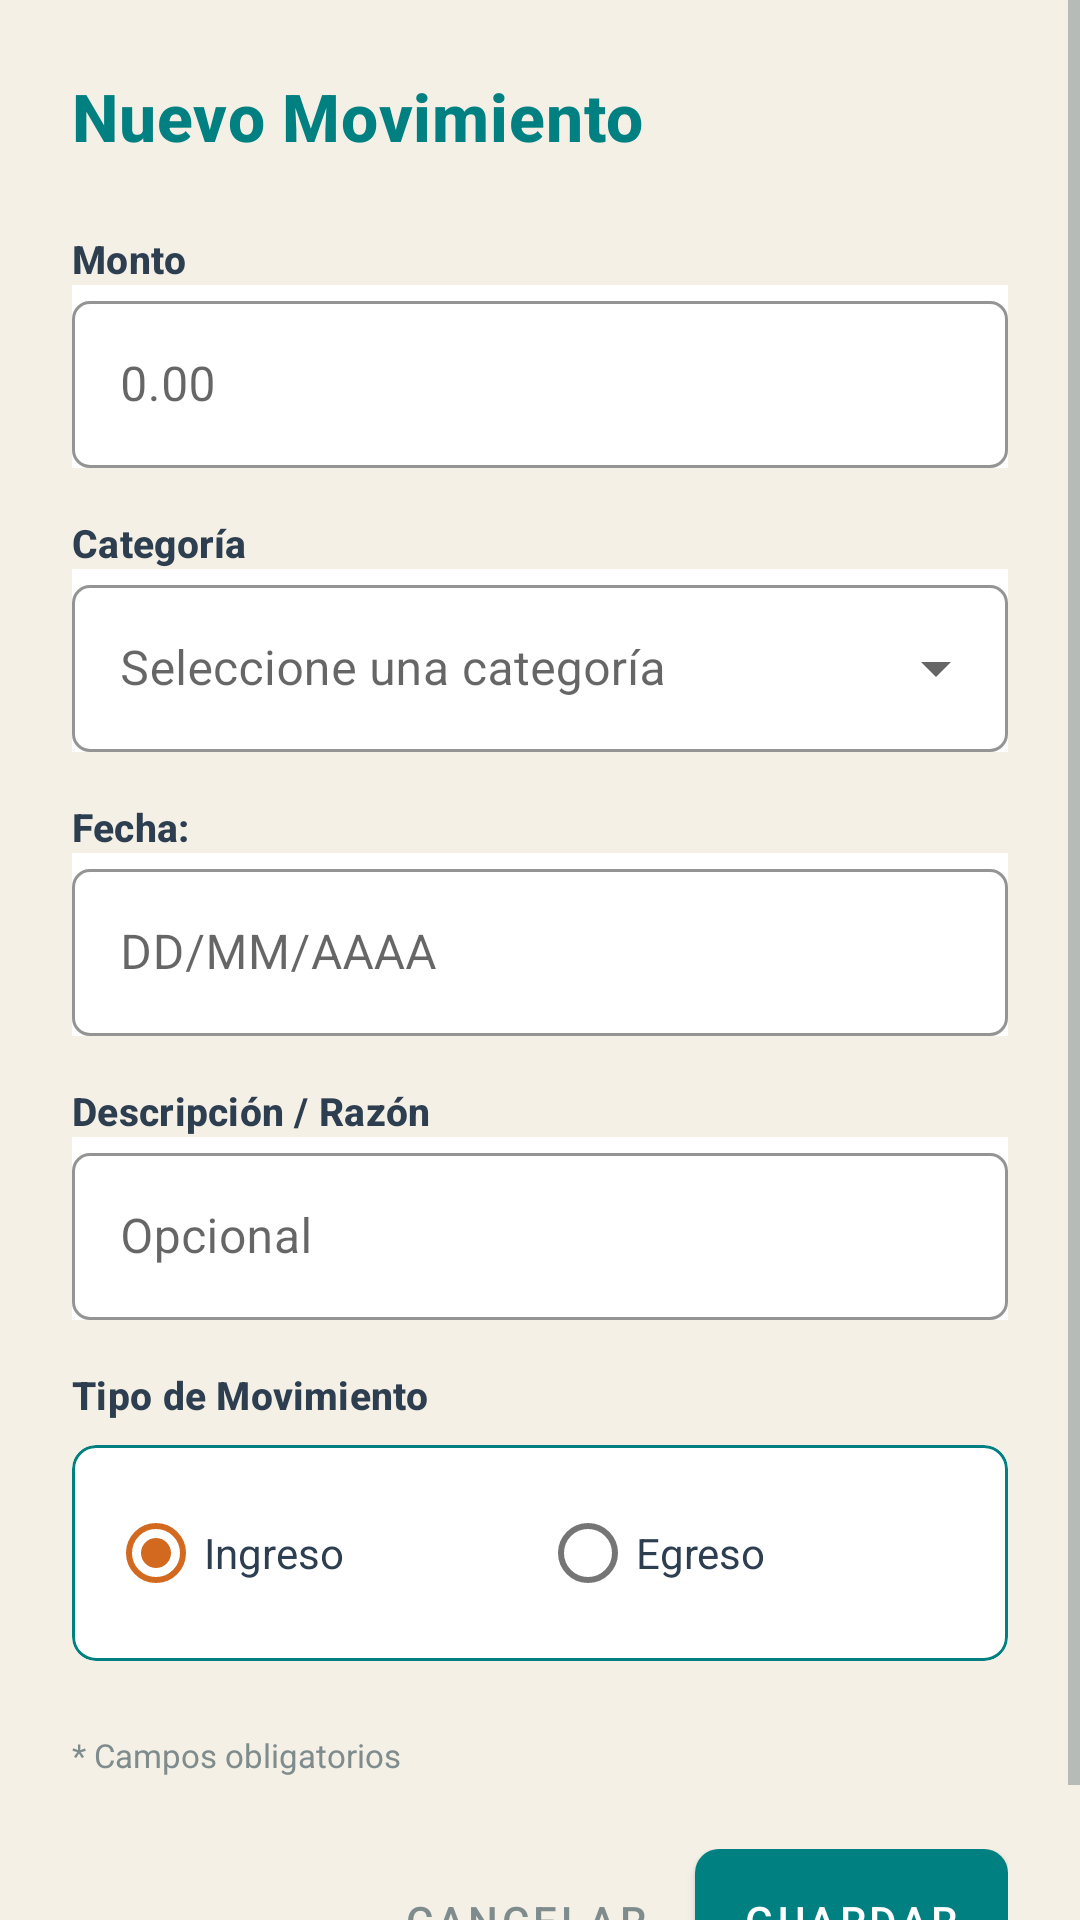

Here is an Android app screen rendered from its layout file. Give the layout XML and the strings, colors and styles it references.
<!-- AndroidManifest.xml: application theme Theme.AgrovetPOS -->
<!-- res/layout/dialog_nuevo_movimiento.xml -->
<?xml version="1.0" encoding="utf-8"?>
<ScrollView xmlns:android="http://schemas.android.com/apk/res/android"
    xmlns:app="http://schemas.android.com/apk/res-auto"
    android:layout_width="match_parent"
    android:layout_height="wrap_content">

    <LinearLayout
        android:layout_width="match_parent"
        android:layout_height="wrap_content"
        android:orientation="vertical"
        android:padding="24dp"
        android:background="@drawable/bg_dialog_corporate">

        <TextView
            android:id="@+id/titulo_dialog"
            android:layout_width="wrap_content"
            android:layout_height="wrap_content"
            android:text="@string/label_nuevo_movimiento"
            style="@style/TextAppearance.Agrovet.Headline.Dialog"
            android:layout_marginBottom="24dp" />

        
        <TextView
            android:layout_width="wrap_content"
            android:layout_height="wrap_content"
            android:text="@string/hint_monto"
            style="@style/TextAppearance.Agrovet.Label.Field" />

        <com.google.android.material.textfield.TextInputLayout
            android:layout_width="match_parent"
            android:layout_height="wrap_content"
            style="@style/Widget.Agrovet.TextInputLayout">

            <com.google.android.material.textfield.TextInputEditText
                android:id="@+id/et_mov_monto"
                android:layout_width="match_parent"
                android:layout_height="wrap_content"
                android:inputType="numberDecimal"
                android:textColor="@android:color/black"
                android:textColorHint="@color/gris_medio"
                android:hint="0.00" />
        </com.google.android.material.textfield.TextInputLayout>

        
        <TextView
            android:layout_width="wrap_content"
            android:layout_height="wrap_content"
            android:text="@string/label_categoria"
            style="@style/TextAppearance.Agrovet.Label.Field" />

        <com.google.android.material.textfield.TextInputLayout
            android:layout_width="match_parent"
            android:layout_height="wrap_content"
            style="@style/Widget.Agrovet.TextInputLayout.ExposedDropdownMenu">

            <AutoCompleteTextView
                android:id="@+id/et_mov_categoria"
                android:layout_width="match_parent"
                android:layout_height="wrap_content"
                android:textColor="@android:color/black"
                android:inputType="none"
                android:hint="Seleccione una categoría" />
        </com.google.android.material.textfield.TextInputLayout>

        
        <TextView
            android:layout_width="wrap_content"
            android:layout_height="wrap_content"
            android:text="@string/label_fecha"
            style="@style/TextAppearance.Agrovet.Label.Field" />

        <com.google.android.material.textfield.TextInputLayout
            android:layout_width="match_parent"
            android:layout_height="wrap_content"
            style="@style/Widget.Agrovet.TextInputLayout">

            <com.google.android.material.textfield.TextInputEditText
                android:id="@+id/et_mov_fecha"
                android:layout_width="match_parent"
                android:layout_height="wrap_content"
                android:focusable="false"
                android:clickable="true"
                android:textColor="@android:color/black"
                android:textColorHint="@color/gris_medio"
                android:hint="DD/MM/AAAA" />
        </com.google.android.material.textfield.TextInputLayout>

        
        <TextView
            android:layout_width="wrap_content"
            android:layout_height="wrap_content"
            android:text="@string/label_descripcion_razon"
            style="@style/TextAppearance.Agrovet.Label.Field" />

        <com.google.android.material.textfield.TextInputLayout
            android:layout_width="match_parent"
            android:layout_height="wrap_content"
            style="@style/Widget.Agrovet.TextInputLayout">

            <com.google.android.material.textfield.TextInputEditText
                android:id="@+id/et_mov_razon"
                android:layout_width="match_parent"
                android:layout_height="wrap_content"
                android:textColor="@android:color/black"
                android:textColorHint="@color/gris_medio"
                android:hint="Opcional" />
        </com.google.android.material.textfield.TextInputLayout>

        
        <TextView
            android:layout_width="wrap_content"
            android:layout_height="wrap_content"
            android:text="@string/label_tipo_movimiento"
            style="@style/TextAppearance.Agrovet.Label.Field"
            android:layout_marginBottom="8dp" />

        <com.google.android.material.card.MaterialCardView
            android:layout_width="match_parent"
            android:layout_height="wrap_content"
            android:layout_marginBottom="24dp"
            style="@style/Widget.Agrovet.Card.Selector">

            <RadioGroup
                android:id="@+id/rg_mov_tipo"
                android:layout_width="match_parent"
                android:layout_height="wrap_content"
                android:orientation="horizontal"
                android:padding="12dp">

                <RadioButton
                    android:id="@+id/rb_mov_ingreso"
                    android:layout_width="0dp"
                    android:layout_height="wrap_content"
                    android:layout_weight="1"
                    android:text="@string/tipo_ingreso"
                    android:textColor="@color/gris_oscuro"
                    android:checked="true" />

                <RadioButton
                    android:id="@+id/rb_mov_egreso"
                    android:layout_width="0dp"
                    android:layout_height="wrap_content"
                    android:layout_weight="1"
                    android:text="@string/tipo_egreso"
                    android:textColor="@color/gris_oscuro" />
            </RadioGroup>
        </com.google.android.material.card.MaterialCardView>

        
        <TextView
            android:layout_width="wrap_content"
            android:layout_height="wrap_content"
            android:text="@string/campos_obligatorios"
            android:textColor="@color/gris_medio"
            android:textSize="11sp"
            android:layout_marginBottom="24dp" />

        
        <LinearLayout
            android:layout_width="match_parent"
            android:layout_height="wrap_content"
            android:orientation="horizontal"
            android:gravity="end">

            <Button
                android:id="@+id/btn_mov_cancelar"
                android:layout_width="wrap_content"
                android:layout_height="wrap_content"
                android:text="@string/btn_cancelar"
                style="@style/Widget.MaterialComponents.Button.TextButton"
                android:textColor="@color/gris_medio" />

            <Button
                android:id="@+id/btn_mov_guardar"
                android:layout_width="wrap_content"
                android:layout_height="wrap_content"
                android:text="@string/btn_guardar"
                style="@style/Widget.Agrovet.Button.Primary"
                android:layout_marginStart="8dp" />
        </LinearLayout>

    </LinearLayout>
</ScrollView>
<!-- resources referenced by this layout -->
<resources>
  <color name="gris_medio">#7F8C8D</color>
  <color name="gris_oscuro">#2C3E50</color>
  <string name="btn_cancelar">CANCELAR</string>
  <string name="btn_guardar">GUARDAR</string>
  <string name="campos_obligatorios">* Campos obligatorios</string>
  <string name="hint_monto">Monto</string>
  <string name="label_categoria">Categoría</string>
  <string name="label_descripcion_razon">Descripción / Razón</string>
  <string name="label_fecha">Fecha:</string>
  <string name="label_nuevo_movimiento">Nuevo Movimiento</string>
  <string name="label_tipo_movimiento">Tipo de Movimiento</string>
  <string name="tipo_egreso">Egreso</string>
  <string name="tipo_ingreso">Ingreso</string>
  <style name="TextAppearance.Agrovet.Headline.Dialog">
          <item name="android:textSize">22sp</item>
          <item name="android:textColor">@color/teal</item>
          <item name="android:textStyle">bold</item>
      </style>
  <style name="TextAppearance.Agrovet.Label.Field">
          <item name="android:textSize">13sp</item>
          <item name="android:textColor">@color/gris_oscuro</item>
          <item name="android:textStyle">bold</item>
          <item name="android:textAllCaps">false</item>
      </style>
  <style name="Widget.Agrovet.Button.Primary" parent="Widget.MaterialComponents.Button">
          <item name="backgroundTint">@color/teal</item>
          <item name="android:textColor">@color/white</item>
          <item name="cornerRadius">8dp</item>
          <item name="android:insetTop">0dp</item>
          <item name="android:insetBottom">0dp</item>
          <item name="android:paddingTop">12dp</item>
          <item name="android:paddingBottom">12dp</item>
          <item name="android:textAllCaps">false</item>
      </style>
  <style name="Widget.Agrovet.Card.Selector" parent="Widget.Agrovet.Card.Stats">
          <item name="strokeColor">@color/teal</item>
          <item name="strokeWidth">1dp</item>
          <item name="cardBackgroundColor">@color/white</item>
      </style>
  <style name="Widget.Agrovet.TextInputLayout" parent="Widget.MaterialComponents.TextInputLayout.OutlinedBox">
          <item name="boxStrokeColor">@color/teal</item>
          <item name="hintTextColor">@color/teal</item>
          <item name="boxCornerRadiusBottomEnd">6dp</item>
          <item name="boxCornerRadiusBottomStart">6dp</item>
          <item name="boxCornerRadiusTopEnd">6dp</item>
          <item name="boxCornerRadiusTopStart">6dp</item>
          <item name="android:layout_marginBottom">16dp</item>
          <item name="android:background">@color/white</item>
      </style>
  <style name="Widget.Agrovet.TextInputLayout.ExposedDropdownMenu" parent="Widget.MaterialComponents.TextInputLayout.OutlinedBox.ExposedDropdownMenu">
          <item name="boxStrokeColor">@color/teal</item>
          <item name="hintTextColor">@color/teal</item>
          <item name="boxCornerRadiusBottomEnd">6dp</item>
          <item name="boxCornerRadiusBottomStart">6dp</item>
          <item name="boxCornerRadiusTopEnd">6dp</item>
          <item name="boxCornerRadiusTopStart">6dp</item>
          <item name="android:layout_marginBottom">16dp</item>
          <item name="android:background">@color/white</item>
      </style>
  <color name="teal">#008080</color>
  <color name="white">#FFFFFF</color>
  <style name="Widget.Agrovet.Card.Stats" parent="Widget.MaterialComponents.CardView">
          <item name="cardCornerRadius">8dp</item>
          <item name="cardElevation">0dp</item>
      </style>
  <color name="teal_dark">#006666</color>
  <color name="terracota">#D2691E</color>
  <color name="blanco_hueso">#F5F0E6</color>
  <style name="Theme.AgrovetPOS.Dialog" parent="Theme.MaterialComponents.Light.Dialog.Alert">
          <item name="android:windowBackground">@color/white</item>
          <item name="android:colorBackground">@color/white</item>
          <item name="colorPrimary">@color/teal</item>
      </style>
</resources>
